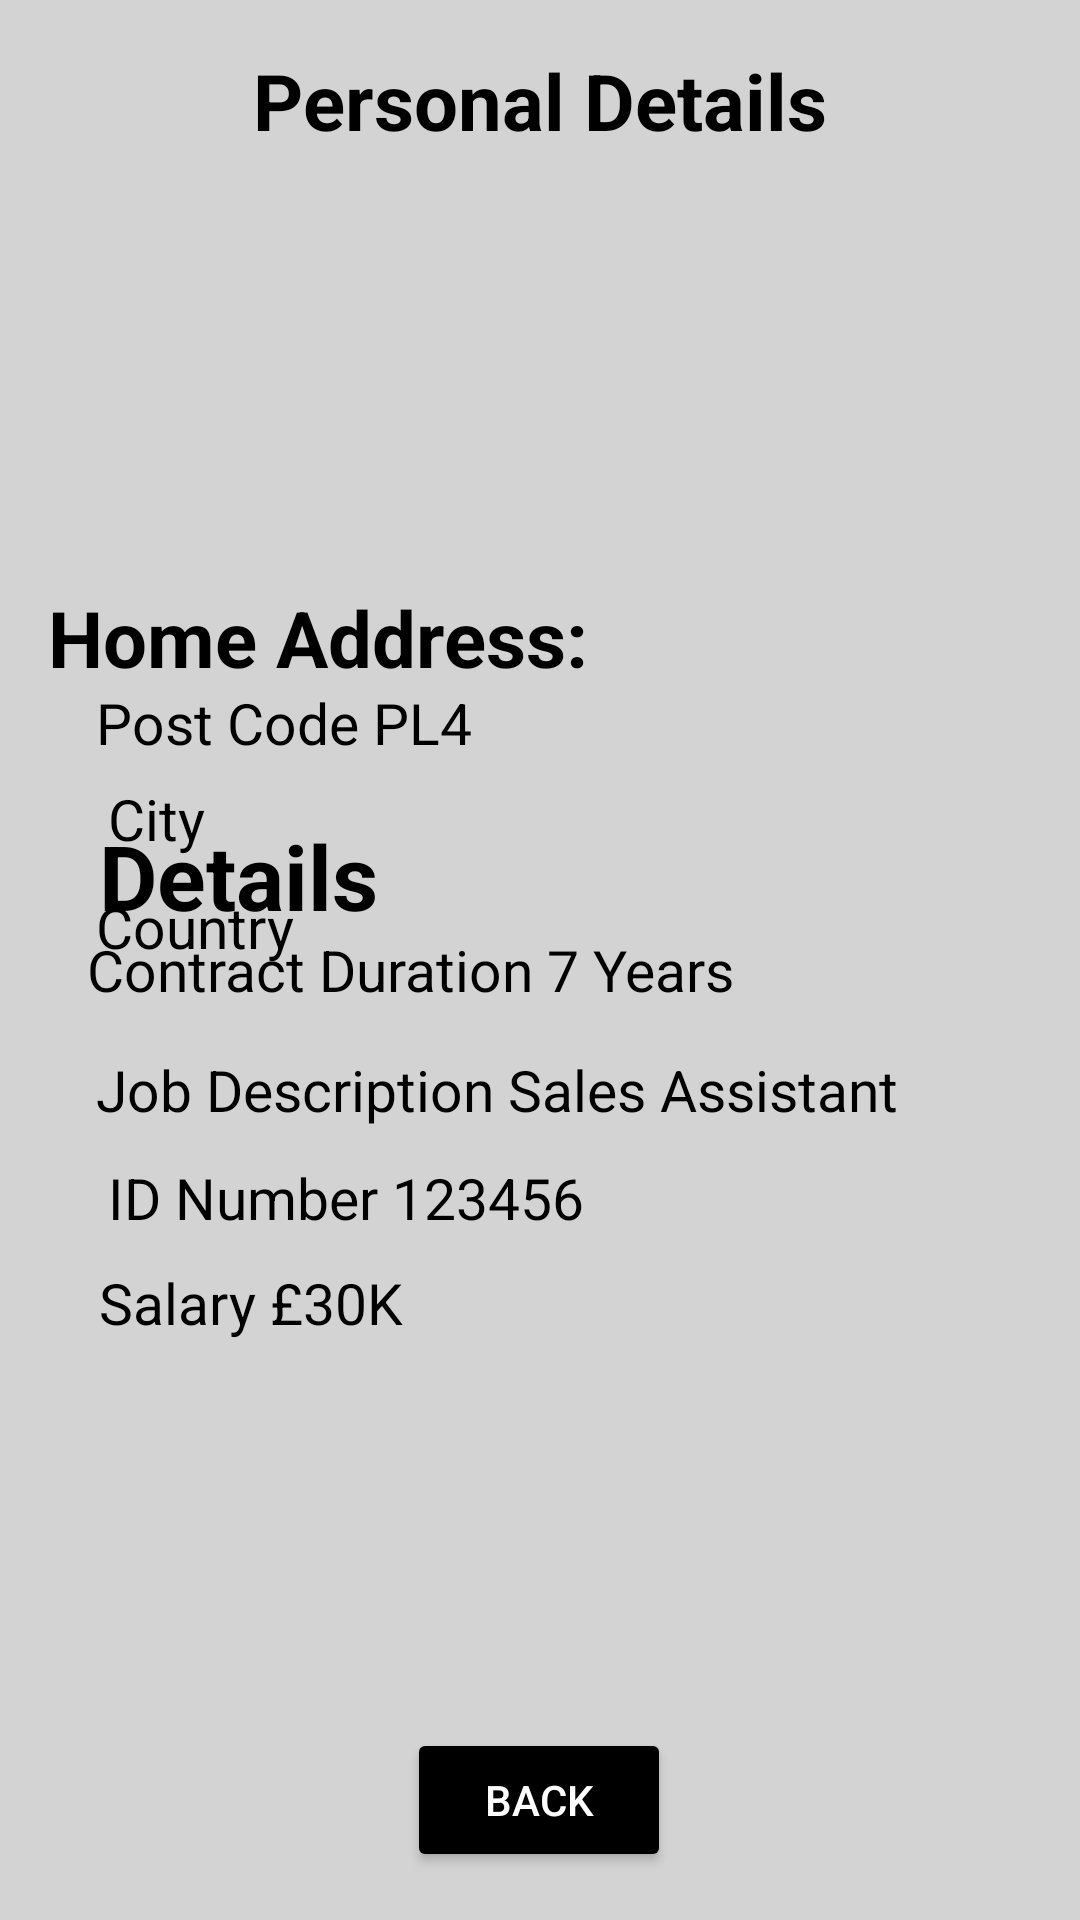

Here is an Android app screen rendered from its layout file. Give the layout XML and the strings, colors and styles it references.
<!-- AndroidManifest.xml: application theme Theme.Final203 -->
<!-- res/layout/activity_employee_personal_details.xml -->
<?xml version="1.0" encoding="utf-8"?>
<androidx.constraintlayout.widget.ConstraintLayout xmlns:android="http://schemas.android.com/apk/res/android"
    xmlns:app="http://schemas.android.com/apk/res-auto"
    xmlns:tools="http://schemas.android.com/tools"
    android:layout_width="match_parent"
    android:layout_height="match_parent"
    android:background="#D3D3D3"
    android:padding="16dp">


    <TextView
        android:id="@+id/titleTextView"
        android:layout_width="wrap_content"
        android:layout_height="wrap_content"
        android:text="@string/Pdetails"
        android:textColor="#000000"
        android:textSize="26sp"
        android:textStyle="bold"
        app:layout_constraintEnd_toEndOf="parent"
        app:layout_constraintStart_toStartOf="parent"
        app:layout_constraintTop_toTopOf="parent" />


    <TextView
        android:id="@+id/addressLabel"
        android:layout_width="wrap_content"
        android:layout_height="wrap_content"
        android:layout_marginTop="144dp"
        android:text="@string/Home_Address"
        android:textColor="#000000"
        android:textSize="26sp"
        android:textStyle="bold"
        app:layout_constraintStart_toStartOf="parent"
        app:layout_constraintTop_toBottomOf="@id/titleTextView"
        tools:ignore="TextContrastCheck" />


    <TextView
        android:layout_width="wrap_content"
        android:layout_height="wrap_content"
        android:layout_marginStart="13dp"
        android:layout_marginEnd="180dp"
        android:layout_marginBottom="288dp"
        android:text="@string/Contract_Duration"
        android:textColor="#000000"
        android:textSize="19sp"
        app:layout_constraintBottom_toBottomOf="parent"
        app:layout_constraintEnd_toEndOf="parent"
        app:layout_constraintHorizontal_bias="0.0"
        app:layout_constraintStart_toStartOf="parent" />


    <TextView
        android:layout_width="wrap_content"
        android:layout_height="wrap_content"
        android:layout_marginStart="16dp"
        android:layout_marginTop="280dp"
        android:text="@string/Country"
        android:textColor="#000000"
        android:textSize="19sp"
        app:layout_constraintStart_toStartOf="parent"
        app:layout_constraintTop_toTopOf="parent" />

    <TextView
        android:layout_width="wrap_content"
        android:layout_height="wrap_content"
        android:layout_marginStart="20dp"
        android:layout_marginTop="244dp"
        android:text="@string/City"
        android:textColor="#000000"
        android:textSize="19sp"
        app:layout_constraintStart_toStartOf="parent"
        app:layout_constraintTop_toTopOf="parent" />

    <TextView
        android:layout_width="wrap_content"
        android:layout_height="wrap_content"
        android:layout_marginStart="16dp"
        android:layout_marginTop="212dp"
        android:text="@string/Post_Code"
        android:textColor="#000000"
        android:textSize="19sp"
        app:layout_constraintStart_toStartOf="parent"
        app:layout_constraintTop_toTopOf="parent" />

    <TextView
        android:layout_width="wrap_content"
        android:layout_height="wrap_content"
        android:layout_marginStart="17dp"
        android:layout_marginBottom="312dp"
        android:text="@string/Details"
        android:textColor="#000000"
        android:textSize="30sp"
        android:textStyle="bold"
        app:layout_constraintBottom_toBottomOf="parent"
        app:layout_constraintStart_toStartOf="parent" />

    <TextView
        android:layout_width="wrap_content"
        android:layout_height="wrap_content"
        android:layout_marginStart="20dp"
        android:layout_marginBottom="212dp"
        android:text="@string/ID_Number"
        android:textColor="#000000"
        android:textSize="19sp"
        app:layout_constraintBottom_toBottomOf="parent"
        app:layout_constraintStart_toStartOf="parent" />

    <TextView
        android:layout_width="wrap_content"
        android:layout_height="wrap_content"
        android:layout_marginStart="16dp"
        android:layout_marginBottom="248dp"
        android:text="@string/Job_Description"
        android:textColor="#000000"
        android:textSize="19sp"
        app:layout_constraintBottom_toBottomOf="parent"
        app:layout_constraintStart_toStartOf="parent" />

    <TextView
        android:layout_width="wrap_content"
        android:layout_height="wrap_content"
        android:layout_marginStart="17dp"
        android:layout_marginBottom="177dp"
        android:text="@string/Salary"
        android:textColor="#000000"
        android:textSize="19sp"
        app:layout_constraintBottom_toBottomOf="parent"
        app:layout_constraintStart_toStartOf="parent" />

    <Button
        android:id="@+id/backButton"
        android:layout_width="wrap_content"
        android:layout_height="wrap_content"
        android:backgroundTint="@color/black"
        android:text="@string/back"
        android:textColor="#FFFFFF"
        app:layout_constraintBottom_toBottomOf="parent"
        app:layout_constraintEnd_toEndOf="parent"
        app:layout_constraintHorizontal_bias="0.498"
        app:layout_constraintStart_toStartOf="parent"
        app:layout_constraintVertical_bias="0.94" />


</androidx.constraintlayout.widget.ConstraintLayout>
<!-- resources referenced by this layout -->
<resources>
  <string name="City">City</string>
  <string name="Contract_Duration">Contract Duration 7 Years</string>
  <string name="Country">Country</string>
  <string name="Details">Details</string>
  <string name="Home_Address">Home Address:</string>
  <string name="ID_Number">ID Number 123456</string>
  <string name="Job_Description">Job Description Sales Assistant</string>
  <string name="Pdetails">Personal Details</string>
  <string name="Post_Code">Post Code PL4</string>
  <string name="Salary">Salary £30K</string>
  <string name="back">Back </string>
  <style name="Theme.Final203" parent="Base.Theme.Final203" />
  <style name="Base.Theme.Final203" parent="Theme.Material3.DayNight.NoActionBar">
          
          
      </style>
  <!-- not gathered from this repository: default colours our renderer supplied (Android Studio template values) -->
  <color name="black">#FF000000</color>
</resources>
